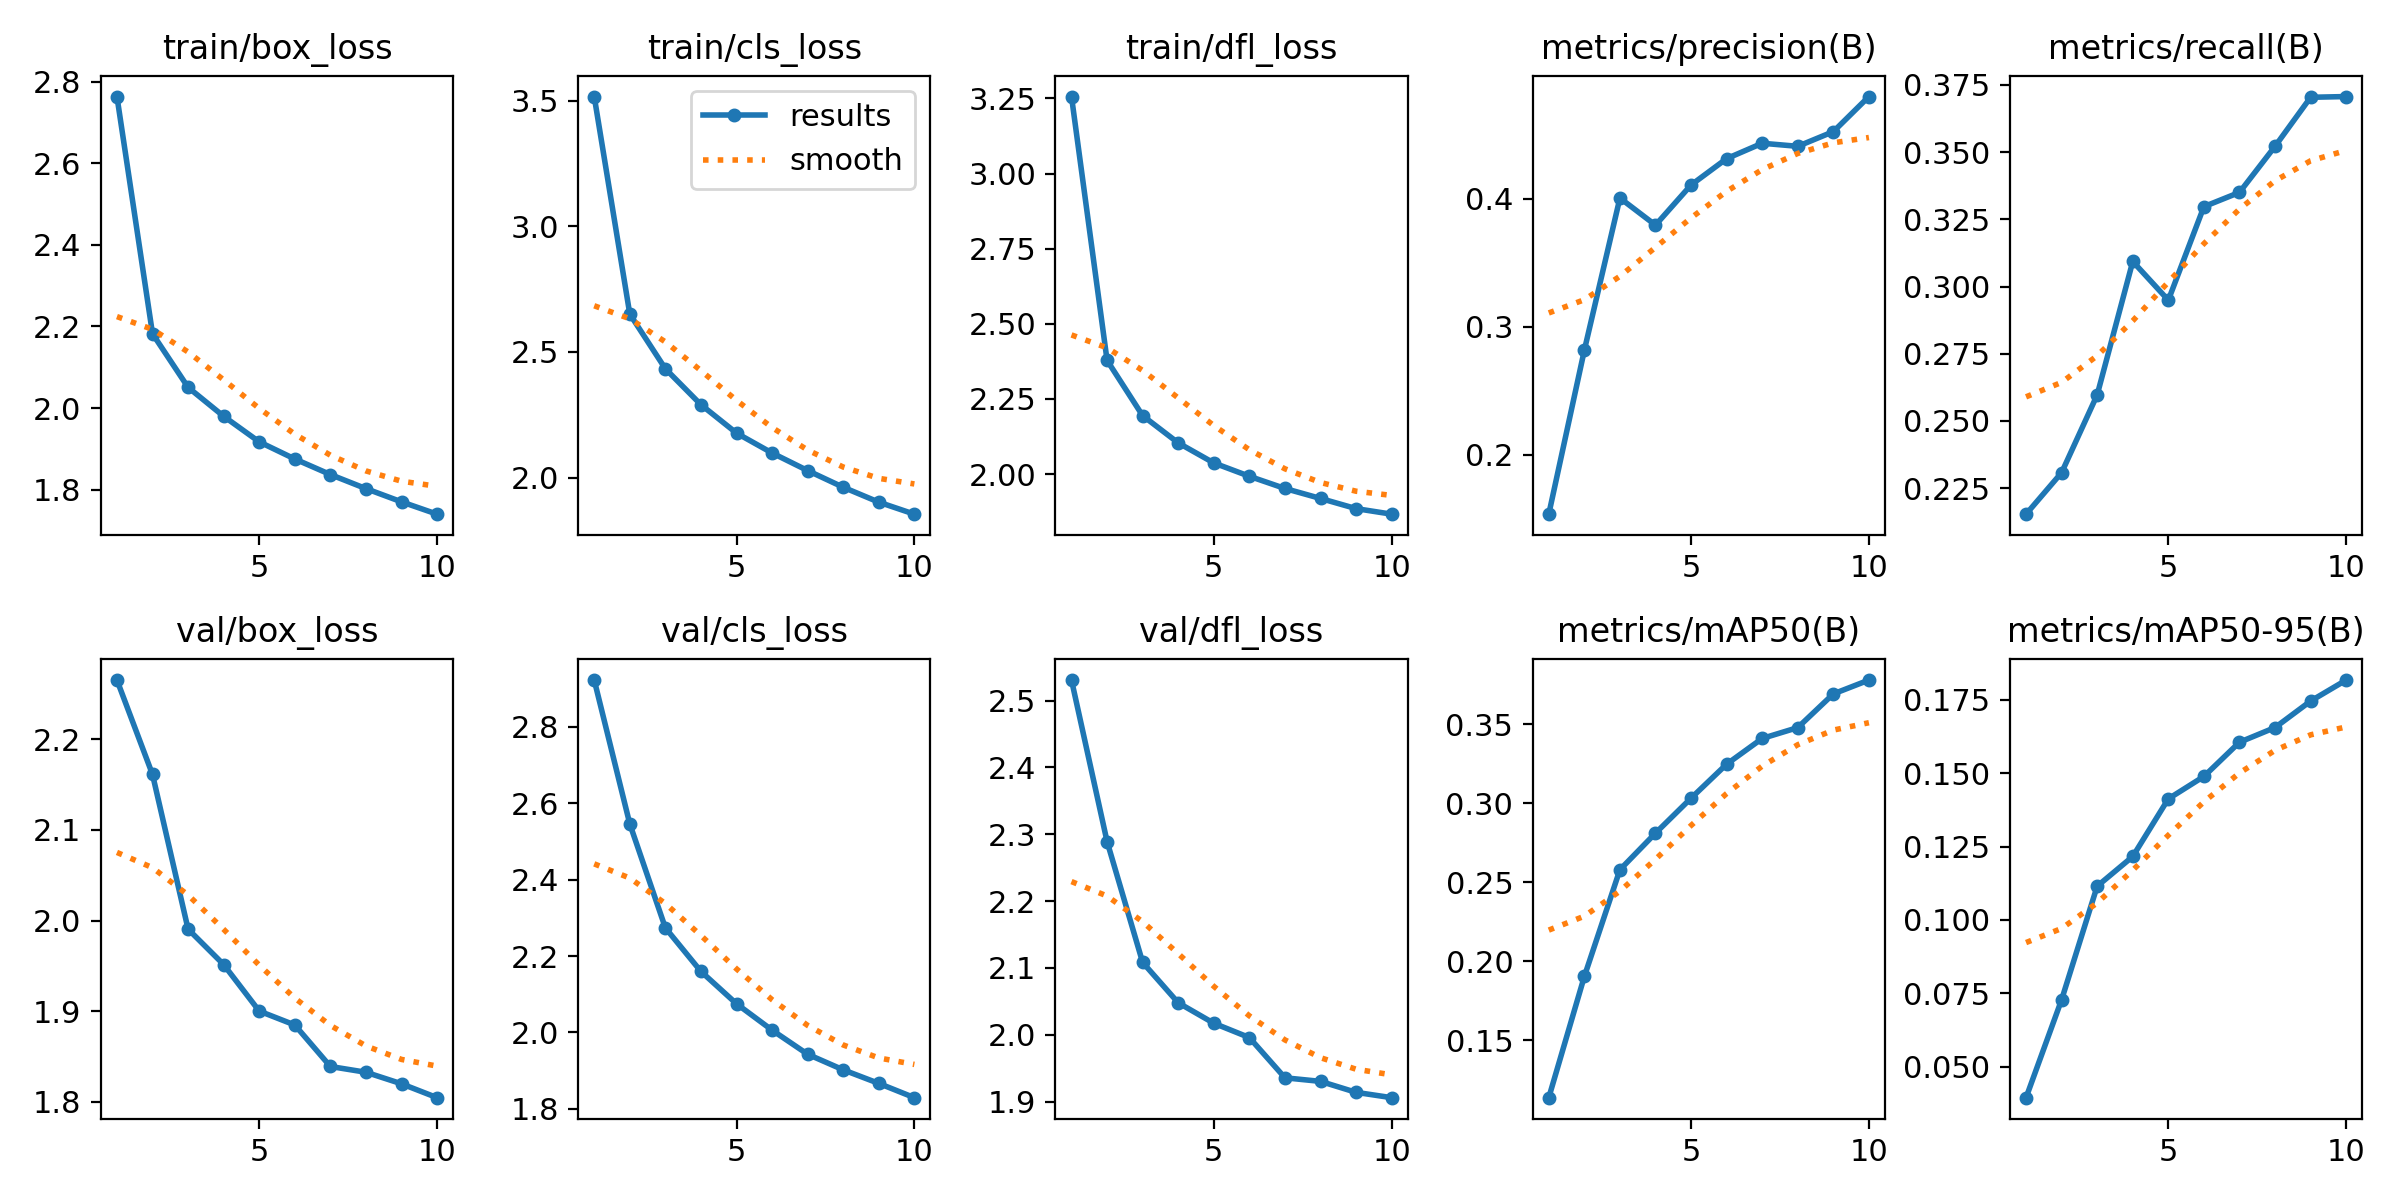

Values plotted in this chart, from the file beside it:
epoch, time, train/box_loss, train/cls_loss, train/dfl_loss, metrics/precision(B), metrics/recall(B), metrics/mAP50(B), metrics/mAP50-95(B), val/box_loss, val/cls_loss, val/dfl_loss, lr/pg0, lr/pg1, lr/pg2
1, 209.8, 2.763, 3.518, 3.256, 0.1535, 0.2153, 0.1136, 0.03948, 2.265, 2.923, 2.531, 0.000476, 0.000476, 0.000476
2, 395.5, 2.182, 2.651, 2.378, 0.2815, 0.2308, 0.1903, 0.07284, 2.161, 2.546, 2.289, 0.000858, 0.000858, 0.000858
3, 579.5, 2.051, 2.433, 2.194, 0.4004, 0.2597, 0.2578, 0.1115, 1.99, 2.274, 2.108, 0.001146, 0.001146, 0.001146
4, 761.7, 1.98, 2.29, 2.104, 0.3792, 0.3093, 0.281, 0.1216, 1.951, 2.16, 2.048, 0.001005, 0.001005, 0.001005
5, 943.4, 1.917, 2.177, 2.037, 0.4106, 0.2949, 0.3031, 0.1412, 1.9, 2.075, 2.017, 0.0008631, 0.0008631, 0.0008631
6, 1128, 1.875, 2.098, 1.993, 0.4312, 0.3297, 0.3246, 0.1489, 1.885, 2.006, 1.996, 0.0007216, 0.0007216, 0.0007216
7, 1313, 1.837, 2.028, 1.952, 0.4432, 0.335, 0.3409, 0.1605, 1.839, 1.943, 1.936, 0.0005802, 0.0005802, 0.0005802
8, 1496, 1.803, 1.961, 1.919, 0.4408, 0.3522, 0.3478, 0.1655, 1.833, 1.902, 1.93, 0.0004387, 0.0004387, 0.0004387
9, 1679, 1.77, 1.902, 1.885, 0.4523, 0.3704, 0.3691, 0.1745, 1.82, 1.866, 1.914, 0.0002972, 0.0002972, 0.0002972
10, 1868, 1.74, 1.854, 1.867, 0.4797, 0.3707, 0.3778, 0.1817, 1.805, 1.829, 1.906, 0.0001558, 0.0001558, 0.0001558
